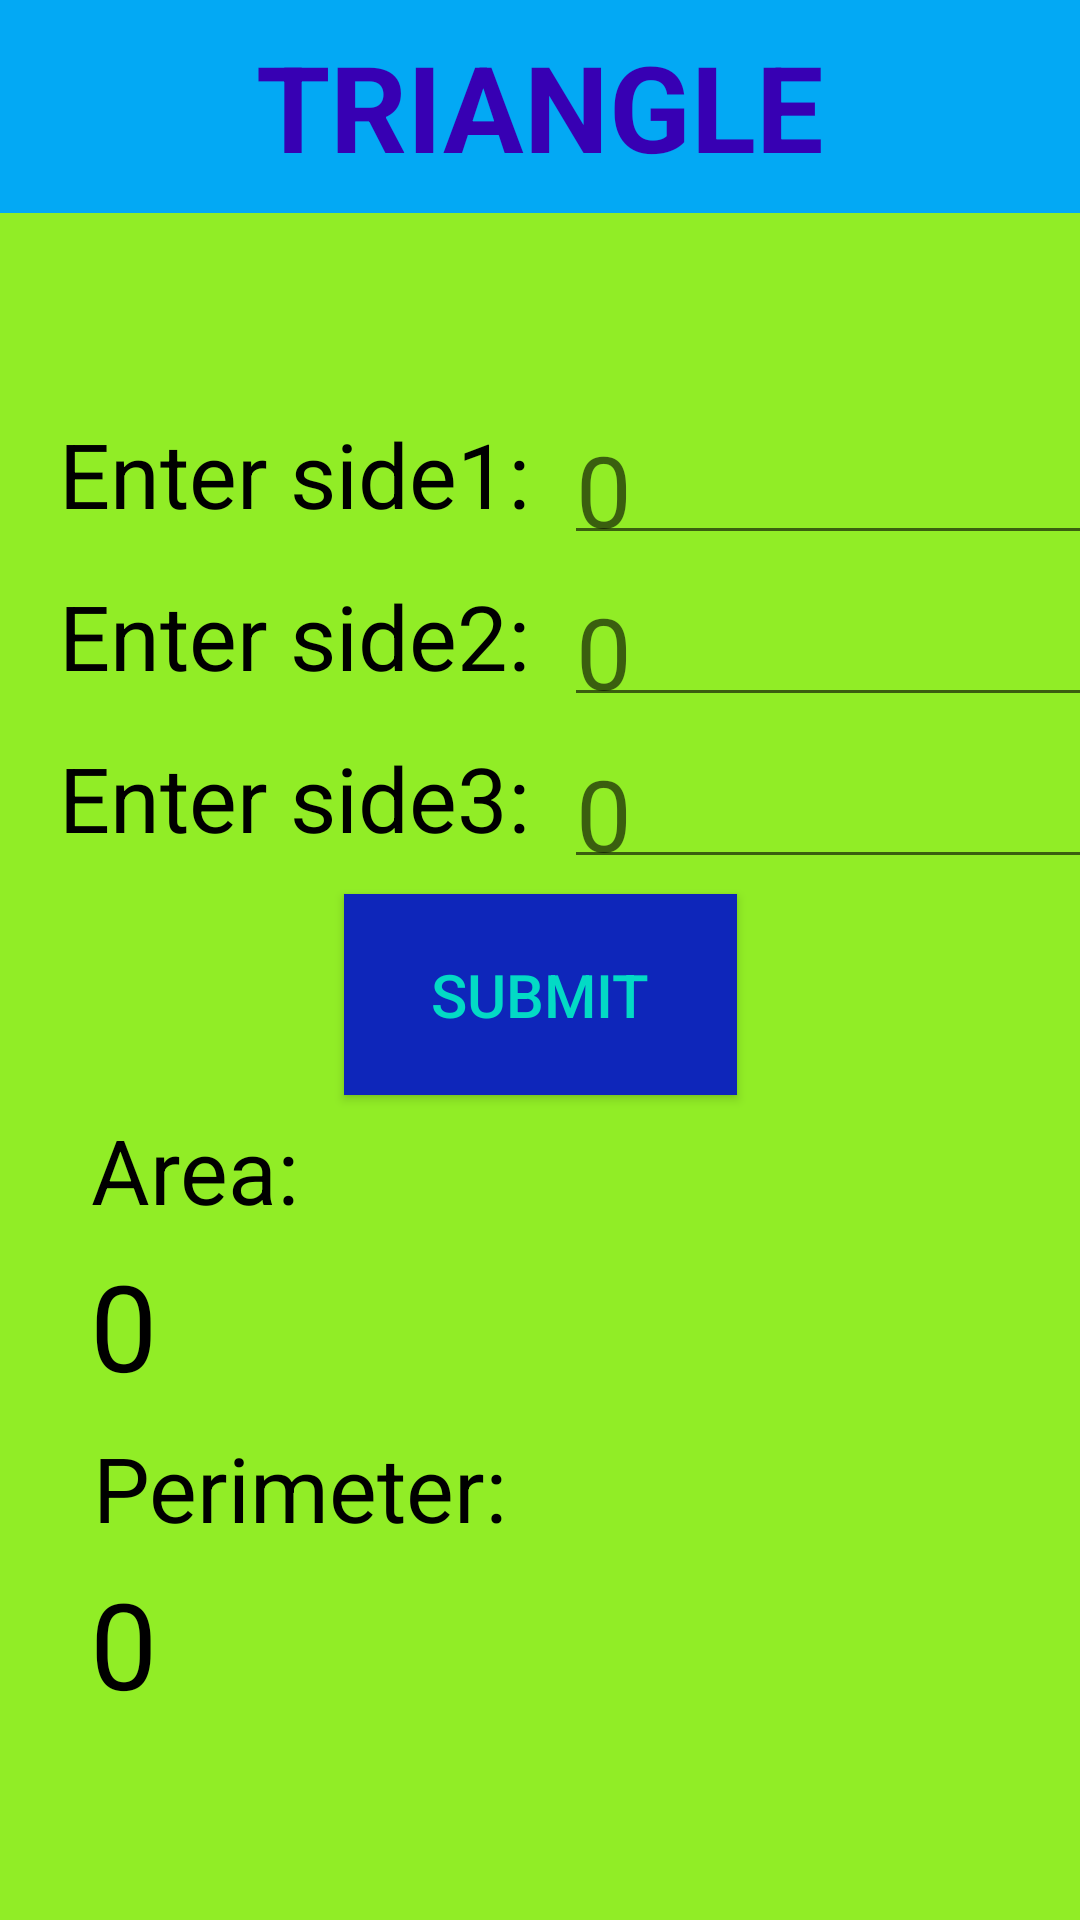

The Android layout XML behind this screen, and the referenced resources:
<!-- AndroidManifest.xml: application theme Theme.AreaCalco -->
<!-- res/layout/activity_main_random.xml -->
<?xml version="1.0" encoding="utf-8"?>
<androidx.constraintlayout.widget.ConstraintLayout xmlns:android="http://schemas.android.com/apk/res/android"
    xmlns:app="http://schemas.android.com/apk/res-auto"
    xmlns:tools="http://schemas.android.com/tools"
    android:layout_width="match_parent"
    android:layout_height="match_parent"
    android:background="#91ED26"
    tools:context=".MainActivityRandom">

    <TextView
        android:id="@+id/tvTitle"
        android:layout_width="match_parent"
        android:layout_height="71dp"
        android:layout_weight="1"
        android:background="#03A9F4"
        android:gravity="center"
        android:text="TRIANGLE"
        android:textColor="@color/purple_700"
        android:textSize="40dp"
        android:textStyle="bold"
        app:layout_constraintEnd_toEndOf="parent"
        app:layout_constraintStart_toStartOf="parent"
        app:layout_constraintTop_toTopOf="parent" />

    <TextView
        android:id="@+id/tvSide1"
        android:layout_width="180dp"
        android:layout_height="54dp"
        android:layout_below="@+id/tvTitle"
        android:layout_alignParentStart="true"
        android:layout_marginStart="8dp"
        android:layout_marginTop="60dp"
        android:gravity="center"
        android:text="Enter side1:"
        android:textColor="#000000"
        android:textSize="30dp"
        app:layout_constraintStart_toStartOf="parent"
        app:layout_constraintTop_toBottomOf="@+id/tvTitle" />

    <EditText
        android:id="@+id/editside1Number"
        android:layout_width="184dp"
        android:layout_height="54dp"
        android:layout_below="@+id/tvTitle"
        android:layout_marginTop="60dp"
        android:layout_marginEnd="16dp"
        android:hint="0"
        android:inputType="numberDecimal"
        android:textColor="@color/black"
        android:textSize="33dp"
        app:layout_constraintEnd_toEndOf="parent"
        app:layout_constraintHorizontal_bias="0.0"
        app:layout_constraintStart_toEndOf="@+id/tvSide1"
        app:layout_constraintTop_toBottomOf="@+id/tvTitle" />

    <TextView
        android:id="@+id/tvSide2"
        android:layout_width="180dp"
        android:layout_height="54dp"
        android:layout_below="@+id/tvTitle"
        android:layout_alignParentStart="true"
        android:gravity="center"
        android:text="Enter side2:"
        android:textColor="@color/black"
        android:textSize="30dp"
        app:layout_constraintStart_toStartOf="@+id/tvSide1"
        app:layout_constraintTop_toBottomOf="@+id/tvSide1" />

    <EditText
        android:id="@+id/editside2Number"
        android:layout_width="184dp"
        android:layout_height="54dp"
        android:layout_below="@+id/tvTitle"
        android:layout_marginEnd="16dp"
        android:hint="0"
        android:inputType="numberDecimal"
        android:textColor="@color/black"
        android:textSize="33dp"
        app:layout_constraintEnd_toEndOf="parent"
        app:layout_constraintHorizontal_bias="0.0"
        app:layout_constraintStart_toEndOf="@+id/tvSide2"
        app:layout_constraintTop_toBottomOf="@+id/editside1Number" />

    <TextView
        android:id="@+id/tvSide3"
        android:layout_width="180dp"
        android:layout_height="54dp"
        android:layout_below="@+id/tvTitle"
        android:layout_alignParentStart="true"
        android:gravity="center"
        android:text="Enter side3:"
        android:textColor="@color/black"
        android:textSize="30dp"
        app:layout_constraintStart_toStartOf="@+id/tvSide1"
        app:layout_constraintTop_toBottomOf="@+id/tvSide2" />

    <EditText
        android:id="@+id/editside3Number"
        android:layout_width="184dp"
        android:layout_height="54dp"
        android:layout_below="@+id/tvTitle"
        android:layout_marginEnd="16dp"
        android:hint="0"
        android:inputType="numberDecimal"
        android:textColor="@color/black"
        android:textSize="33dp"
        app:layout_constraintEnd_toEndOf="parent"
        app:layout_constraintHorizontal_bias="0.0"
        app:layout_constraintStart_toEndOf="@+id/tvSide3"
        app:layout_constraintTop_toBottomOf="@+id/editside2Number" />

    <Button
        android:id="@+id/buttonSubmit"
        android:layout_width="131dp"
        android:layout_height="67dp"
        android:layout_alignParentStart="true"
        android:layout_alignParentEnd="true"
        android:layout_marginStart="138dp"
        android:layout_marginTop="5dp"
        android:layout_marginEnd="138dp"
        android:background="#0E26BA"
        android:onClick="areaOfSide3"
        android:text="SUBMIT"
        android:textColor="@color/teal_200"
        android:textSize="20dp"
        android:textStyle="normal"
        app:layout_constraintEnd_toEndOf="parent"
        app:layout_constraintStart_toStartOf="parent"
        app:layout_constraintTop_toBottomOf="@+id/tvSide3" />

    <TextView
        android:id="@+id/tvArea"
        android:layout_width="70dp"
        android:layout_height="50dp"
        android:layout_below="@+id/buttonSubmit"
        android:layout_alignParentStart="true"
        android:layout_marginStart="30dp"
        android:gravity="center"
        android:text="Area:"
        android:textColor="@color/black"
        android:textSize="30dp"
        app:layout_constraintStart_toStartOf="parent"
        app:layout_constraintTop_toBottomOf="@+id/buttonSubmit" />

    <TextView
        android:id="@+id/tvAreaResult"
        android:layout_width="304dp"
        android:layout_height="56dp"
        android:layout_below="@+id/tvArea"
        android:layout_alignParentStart="true"
        android:text="0"
        android:textColor="@color/black"
        android:textSize="40dp"
        app:layout_constraintEnd_toEndOf="parent"
        app:layout_constraintHorizontal_bias="0.0"
        app:layout_constraintStart_toStartOf="@+id/tvArea"
        app:layout_constraintTop_toBottomOf="@+id/tvArea" />

    <TextView
        android:id="@+id/tvPerimeter"
        android:layout_width="140dp"
        android:layout_height="50dp"
        android:layout_below="@+id/tvAreaResult"
        android:layout_alignParentStart="true"
        android:gravity="center"
        android:text="Perimeter:"
        android:textColor="@color/black"
        android:textSize="30dp"
        app:layout_constraintStart_toStartOf="@+id/tvAreaResult"
        app:layout_constraintTop_toBottomOf="@+id/tvAreaResult" />

    <TextView
        android:id="@+id/tvPerimeterResult"
        android:layout_width="270dp"
        android:layout_height="56dp"
        android:layout_below="@+id/tvPerimeter"
        android:layout_alignParentStart="true"
        android:text="0"
        android:textColor="@color/black"
        android:textSize="40dp"
        app:layout_constraintStart_toStartOf="@+id/tvPerimeter"
        app:layout_constraintTop_toBottomOf="@+id/tvPerimeter" />

</androidx.constraintlayout.widget.ConstraintLayout>
<!-- resources referenced by this layout -->
<resources>
  <style name="Theme.AreaCalco" parent="Theme.AppCompat.Light.NoActionBar">
          
          <item name="colorPrimary">@color/purple_500</item>
          <item name="colorPrimaryVariant">@color/purple_700</item>
          <item name="colorOnPrimary">@color/white</item>
          
          <item name="colorSecondary">@color/teal_200</item>
          <item name="colorSecondaryVariant">@color/teal_700</item>
          <item name="colorOnSecondary">@color/black</item>
          
          <item name="android:statusBarColor" tools:targetApi="l">?attr/colorPrimaryVariant</item>
          
      </style>
  <!-- not gathered from this repository: default colours our renderer supplied (Android Studio template values) -->
  <color name="purple_500">#FF6200EE</color>
  <color name="purple_700">#FF3700B3</color>
  <color name="teal_200">#FF03DAC5</color>
  <color name="teal_700">#FF018786</color>
  <color name="black">#FF000000</color>
  <color name="white">#FFFFFFFF</color>
</resources>
